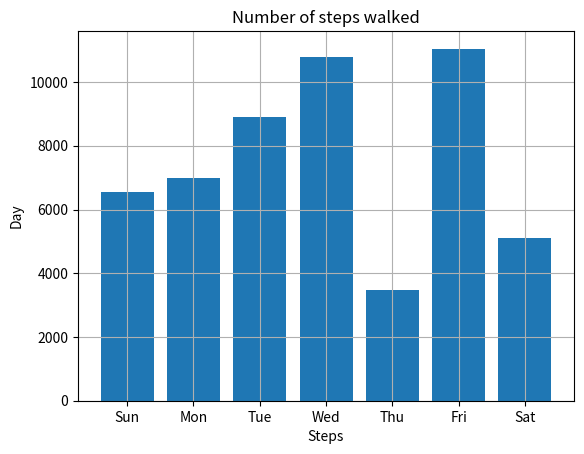

This chart was generated by the following Python code:
import matplotlib.pyplot as plt
steps = [6543, 7000, 8900, 10789, 3467, 11045, 5095]
labels = ['Sun', 'Mon', 'Tue', 'Wed', 'Thu', 'Fri', 'Sat']
num_bars = len(steps)
positions = range(1, num_bars+1)
plt.bar(positions, steps, align='center')
plt.xticks(positions, labels)
plt.xlabel('Steps')
plt.ylabel('Day')
plt.title('Number of steps walked')
plt.grid()
plt.show()
